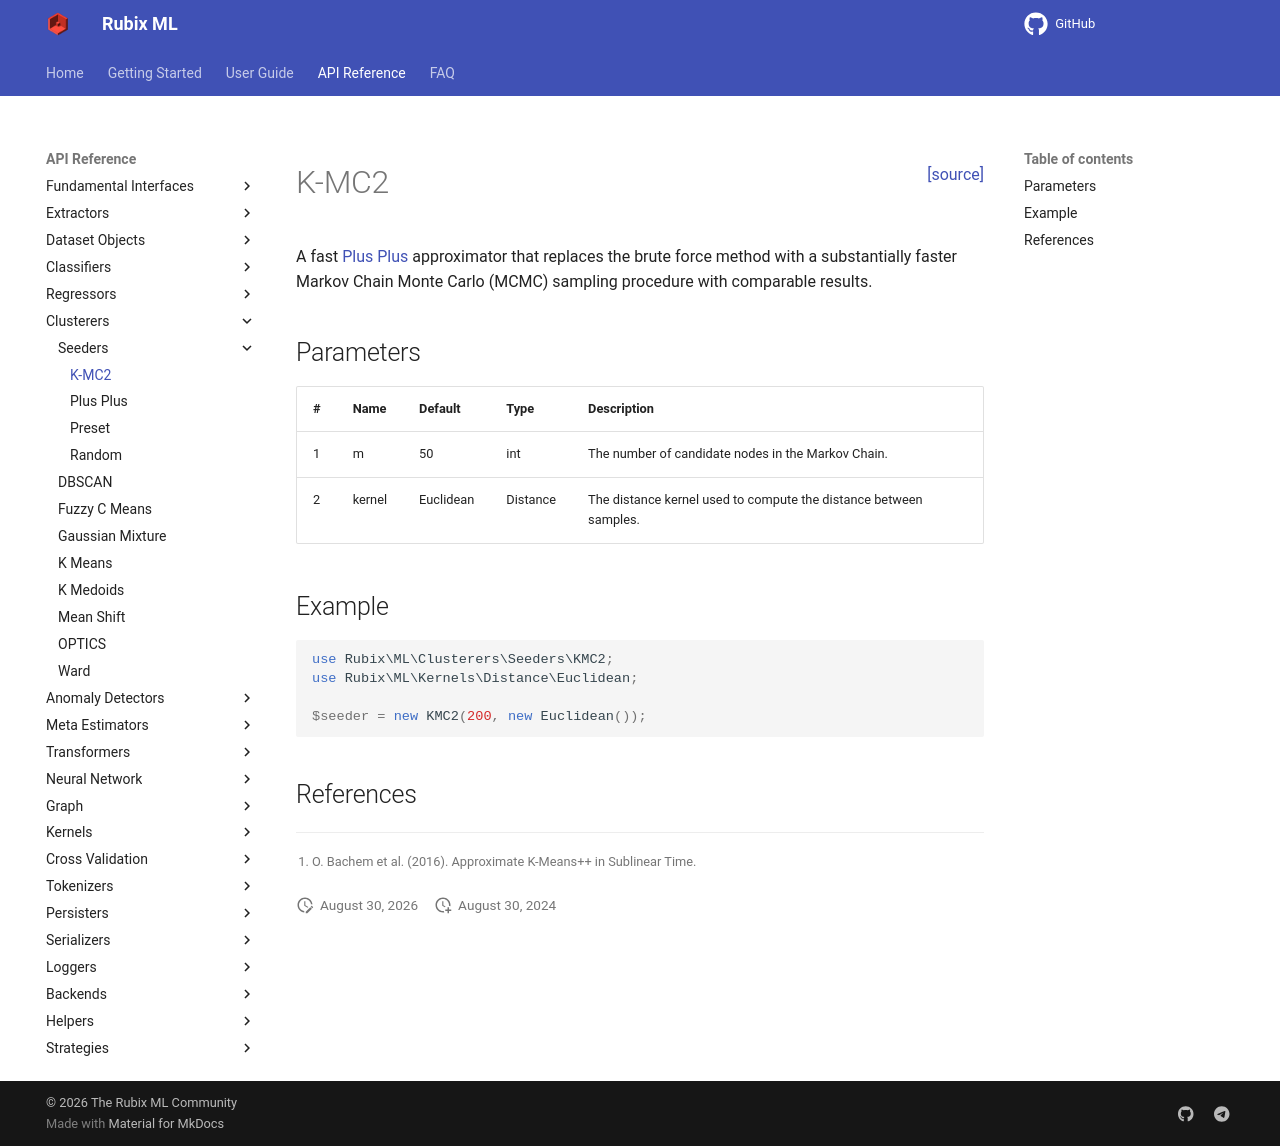

repository: RubixML/ML · page: 3.0/clusterers/seeders/k-mc2.html · generator: mkdocs

<span style="float:right;"><a href="https://github.com/RubixML/ML/blob/master/src/Clusterers/Seeders/KMC2.php">[source]</a></span>

# K-MC2

A fast [Plus Plus](plus-plus.md) approximator that replaces the brute force method with a substantially faster Markov Chain Monte Carlo (MCMC) sampling procedure with comparable results.

## Parameters

| # | Name | Default | Type | Description |
| --- | --- | --- | --- | --- |
| 1 | m | 50 | int | The number of candidate nodes in the Markov Chain. |
| 2 | kernel | Euclidean | Distance | The distance kernel used to compute the distance between samples. |

## Example

```php
use Rubix\ML\Clusterers\Seeders\KMC2;
use Rubix\ML\Kernels\Distance\Euclidean;

$seeder = new KMC2(200, new Euclidean());
```

## References

[^1]: O. Bachem et al. (2016). Approximate K-Means++ in Sublinear Time.
